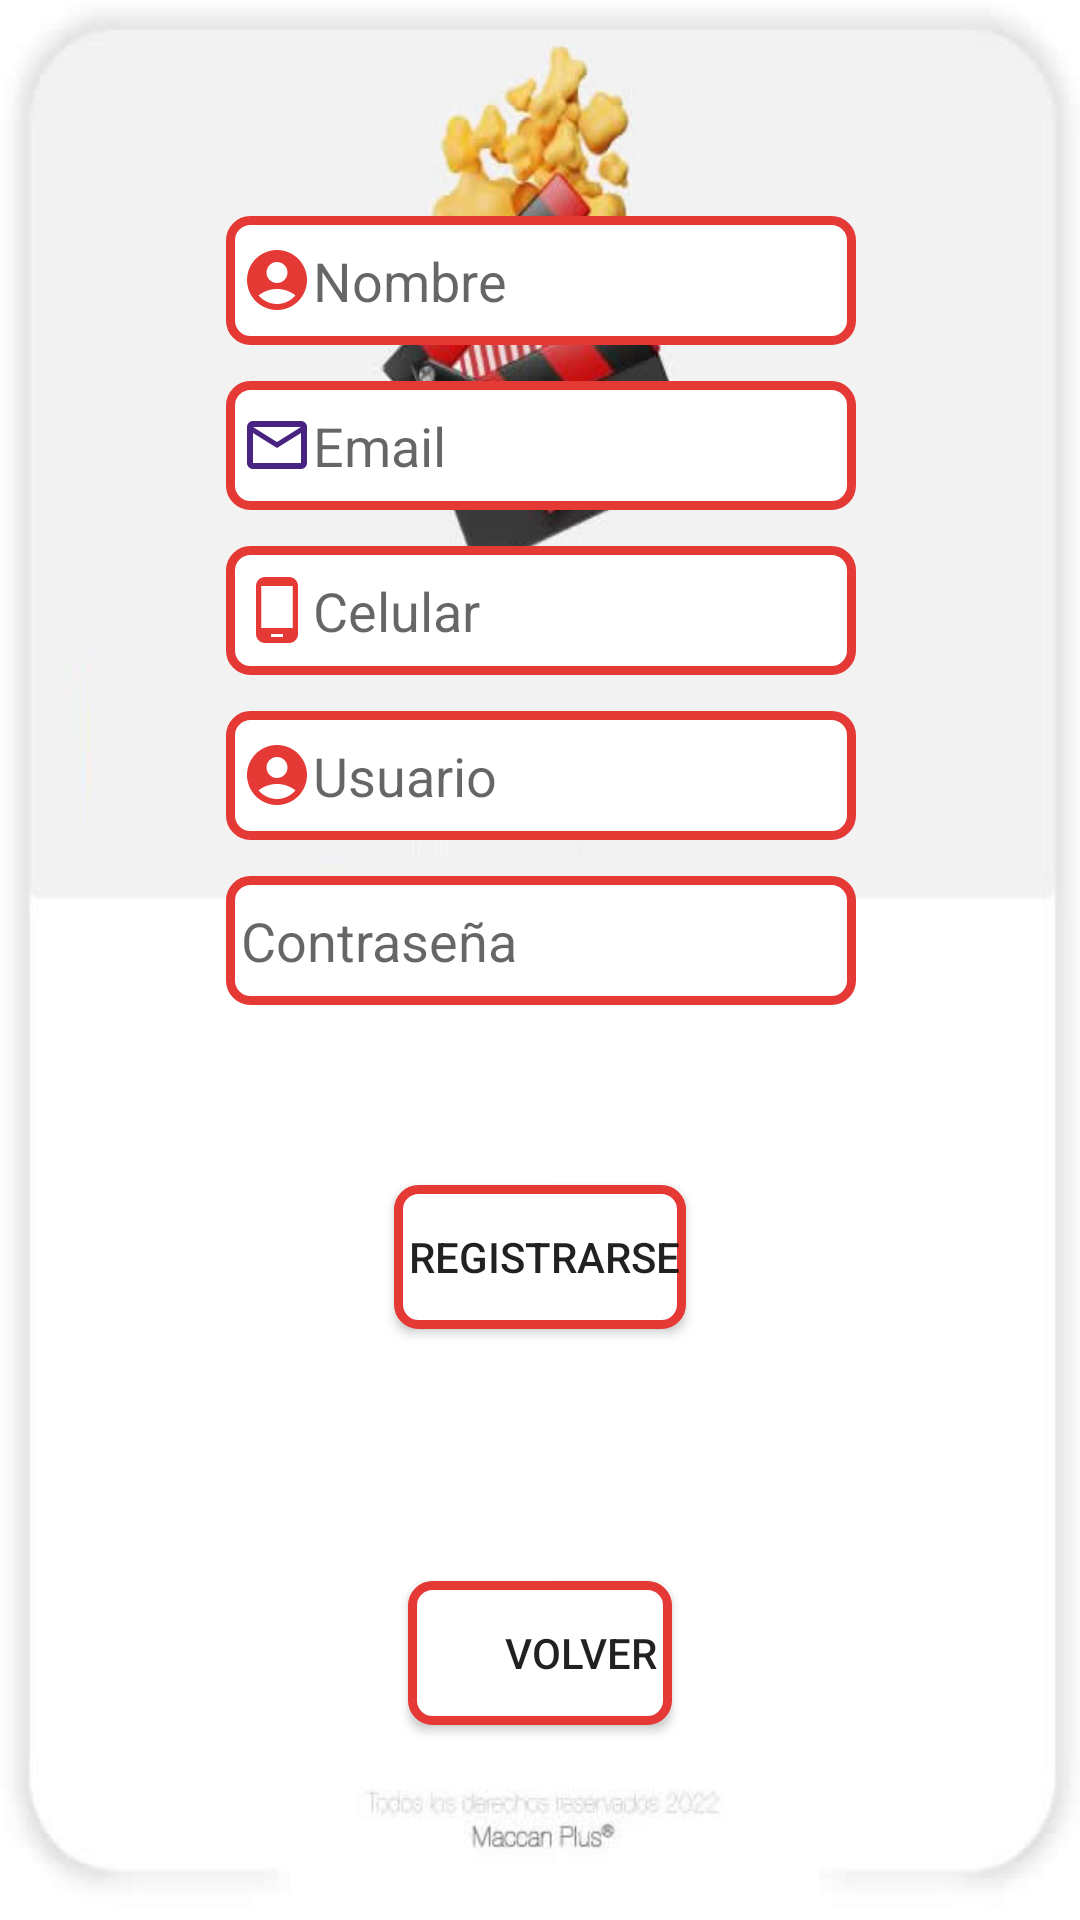

Here is an Android app screen rendered from its layout file. Give the layout XML and the strings, colors and styles it references.
<!-- AndroidManifest.xml: application theme Theme.Intenciones -->
<!-- res/layout/activity_registro.xml -->
<?xml version="1.0" encoding="utf-8"?>
<androidx.constraintlayout.widget.ConstraintLayout xmlns:android="http://schemas.android.com/apk/res/android"
    xmlns:app="http://schemas.android.com/apk/res-auto"
    xmlns:tools="http://schemas.android.com/tools"
    android:layout_width="match_parent"
    android:layout_height="match_parent"
    android:background="@drawable/fondo_login"
    tools:context=".Registro">

    <Button
        android:id="@+id/button4"
        android:layout_width="wrap_content"
        android:layout_height="wrap_content"
        android:layout_marginTop="60dp"
        android:background="@drawable/boton_redondo"
        android:drawableLeft="@drawable/ic_baseline_how_to_reg_24"
        android:text="Registrarse"
        app:layout_constraintEnd_toEndOf="parent"
        app:layout_constraintStart_toStartOf="parent"
        app:layout_constraintTop_toBottomOf="@+id/editTextTextPassword2" />

    <EditText
        android:id="@+id/editTextTextPersonName"
        android:layout_width="wrap_content"
        android:layout_height="43dp"
        android:layout_marginTop="72dp"
        android:background="@drawable/boton_redondo"
        android:drawableLeft="@drawable/ic_baseline_account_circle_24"
        android:ems="10"
        android:hint="Nombre"
        android:inputType="textPersonName"
        android:textSize="18sp"
        app:layout_constraintEnd_toEndOf="parent"
        app:layout_constraintHorizontal_bias="0.502"
        app:layout_constraintStart_toStartOf="parent"
        app:layout_constraintTop_toTopOf="parent" />

    <EditText
        android:id="@+id/editTextTextPersonName2"
        android:layout_width="wrap_content"
        android:layout_height="43dp"
        android:layout_marginTop="12dp"
        android:background="@drawable/boton_redondo"
        android:drawableLeft="@drawable/ic_baseline_mail_outline_24"
        android:ems="10"
        android:hint="Email"
        android:inputType="textPersonName"
        app:layout_constraintEnd_toEndOf="parent"
        app:layout_constraintHorizontal_bias="0.502"
        app:layout_constraintStart_toStartOf="parent"
        app:layout_constraintTop_toBottomOf="@+id/editTextTextPersonName" />

    <EditText
        android:id="@+id/editTextTextPersonName3"
        android:layout_width="wrap_content"
        android:layout_height="43dp"
        android:layout_marginTop="12dp"
        android:background="@drawable/boton_redondo"
        android:drawableLeft="@drawable/ic_baseline_phone_android_24"
        android:ems="10"
        android:hint="Celular"
        android:inputType="number|textPersonName"
        app:layout_constraintEnd_toEndOf="parent"
        app:layout_constraintHorizontal_bias="0.502"
        app:layout_constraintStart_toStartOf="parent"
        app:layout_constraintTop_toBottomOf="@+id/editTextTextPersonName2" />

    <EditText
        android:id="@+id/editTextTextPersonName4"
        android:layout_width="wrap_content"
        android:layout_height="43dp"
        android:layout_marginTop="12dp"
        android:background="@drawable/boton_redondo"
        android:drawableLeft="@drawable/ic_baseline_account_circle_24"
        android:ems="10"
        android:hint="Usuario"
        android:inputType="textPersonName"
        app:layout_constraintEnd_toEndOf="parent"
        app:layout_constraintHorizontal_bias="0.502"
        app:layout_constraintStart_toStartOf="parent"
        app:layout_constraintTop_toBottomOf="@+id/editTextTextPersonName3" />

    <EditText
        android:id="@+id/editTextTextPassword2"
        android:layout_width="wrap_content"
        android:layout_height="43dp"
        android:layout_marginTop="12dp"
        android:background="@drawable/boton_redondo"
        android:drawableLeft="@drawable/ic_baseline_lock_24"
        android:ems="10"
        android:hint="Contraseña"
        android:inputType="textPassword"
        app:layout_constraintEnd_toEndOf="parent"
        app:layout_constraintHorizontal_bias="0.502"
        app:layout_constraintStart_toStartOf="parent"
        app:layout_constraintTop_toBottomOf="@+id/editTextTextPersonName4" />

    <Button
        android:id="@+id/button5"
        android:layout_width="wrap_content"
        android:layout_height="wrap_content"
        android:layout_marginTop="84dp"
        android:background="@drawable/boton_redondo"
        android:drawableLeft="@drawable/ic_baseline_keyboard_double_arrow_left_24"
        android:onClick="salir"
        android:text="Volver"
        app:layout_constraintEnd_toEndOf="parent"
        app:layout_constraintStart_toStartOf="parent"
        app:layout_constraintTop_toBottomOf="@+id/button4" />

</androidx.constraintlayout.widget.ConstraintLayout>
<!-- resources referenced by this layout -->
<resources>
  <!-- drawable boton_redondo (drawable) -->
  <?xml version="1.0" encoding="utf-8"?>
  <shape xmlns:android="http://schemas.android.com/apk/res/android" android:shape="rectangle">
      <solid android:color="#ffffff"/>
  
      <stroke android:width="3dp"
          android:color="#E53935"/>
  
      <padding android:left="5dp"
          android:top="1dp"
          android:right="2dp"
          android:bottom="1dp"/>
  
      <corners android:radius="20px"/>
  </shape>
  <!-- drawable fondo_login: jpg bitmap (drawable, 33127 bytes) -->
  <!-- drawable ic_baseline_account_circle_24 (drawable) -->
  <vector android:height="24dp" android:tint="#E53935"
      android:viewportHeight="24" android:viewportWidth="24"
      android:width="24dp" xmlns:android="http://schemas.android.com/apk/res/android">
      <path android:fillColor="@android:color/white" android:pathData="M12,2C6.48,2 2,6.48 2,12s4.48,10 10,10s10,-4.48 10,-10S17.52,2 12,2zM12,6c1.93,0 3.5,1.57 3.5,3.5S13.93,13 12,13s-3.5,-1.57 -3.5,-3.5S10.07,6 12,6zM12,20c-2.03,0 -4.43,-0.82 -6.14,-2.88C7.55,15.8 9.68,15 12,15s4.45,0.8 6.14,2.12C16.43,19.18 14.03,20 12,20z"/>
  </vector>
  <!-- drawable ic_baseline_keyboard_double_arrow_left_24 (drawable) -->
  <vector android:height="24dp" android:tint="#ffffff"
      android:viewportHeight="24" android:viewportWidth="24"
      android:width="24dp" xmlns:android="http://schemas.android.com/apk/res/android">
      <path android:fillColor="@android:color/white" android:pathData="M17.59,18l1.41,-1.41l-4.58,-4.59l4.58,-4.59l-1.41,-1.41l-6,6z"/>
      <path android:fillColor="@android:color/white" android:pathData="M11,18l1.41,-1.41l-4.58,-4.59l4.58,-4.59l-1.41,-1.41l-6,6z"/>
  </vector>
  <!-- drawable ic_baseline_mail_outline_24 (drawable) -->
  <vector android:height="24dp" android:tint="#482381"
      android:viewportHeight="24" android:viewportWidth="24"
      android:width="24dp" xmlns:android="http://schemas.android.com/apk/res/android">
      <path android:fillColor="@android:color/white" android:pathData="M20,4L4,4c-1.1,0 -1.99,0.9 -1.99,2L2,18c0,1.1 0.9,2 2,2h16c1.1,0 2,-0.9 2,-2L22,6c0,-1.1 -0.9,-2 -2,-2zM20,18L4,18L4,8l8,5 8,-5v10zM12,11L4,6h16l-8,5z"/>
  </vector>
  <!-- drawable ic_baseline_phone_android_24 (drawable) -->
  <vector android:height="24dp" android:tint="#E53935"
      android:viewportHeight="24" android:viewportWidth="24"
      android:width="24dp" xmlns:android="http://schemas.android.com/apk/res/android">
      <path android:fillColor="@android:color/white" android:pathData="M16,1L8,1C6.34,1 5,2.34 5,4v16c0,1.66 1.34,3 3,3h8c1.66,0 3,-1.34 3,-3L19,4c0,-1.66 -1.34,-3 -3,-3zM14,21h-4v-1h4v1zM17.25,18L6.75,18L6.75,4h10.5v14z"/>
  </vector>
  <style name="Theme.Intenciones" parent="Theme.MaterialComponents.DayNight.DarkActionBar">
          
          <item name="colorPrimary">@color/purple_500</item>
          <item name="colorPrimaryVariant">@color/purple_700</item>
          <item name="colorOnPrimary">@color/white</item>
          
          <item name="colorSecondary">@color/teal_200</item>
          <item name="colorSecondaryVariant">@color/teal_700</item>
          <item name="colorOnSecondary">@color/black</item>
          
          <item name="android:statusBarColor">?attr/colorPrimaryVariant</item>
          
  
  
      </style>
  <color name="purple_500">#FF6200EE</color>
  <color name="purple_700">#FF3700B3</color>
  <color name="white">#FFFFFFFF</color>
  <color name="teal_200">#FF03DAC5</color>
  <color name="teal_700">#FF018786</color>
  <color name="black">#FF000000</color>
</resources>
